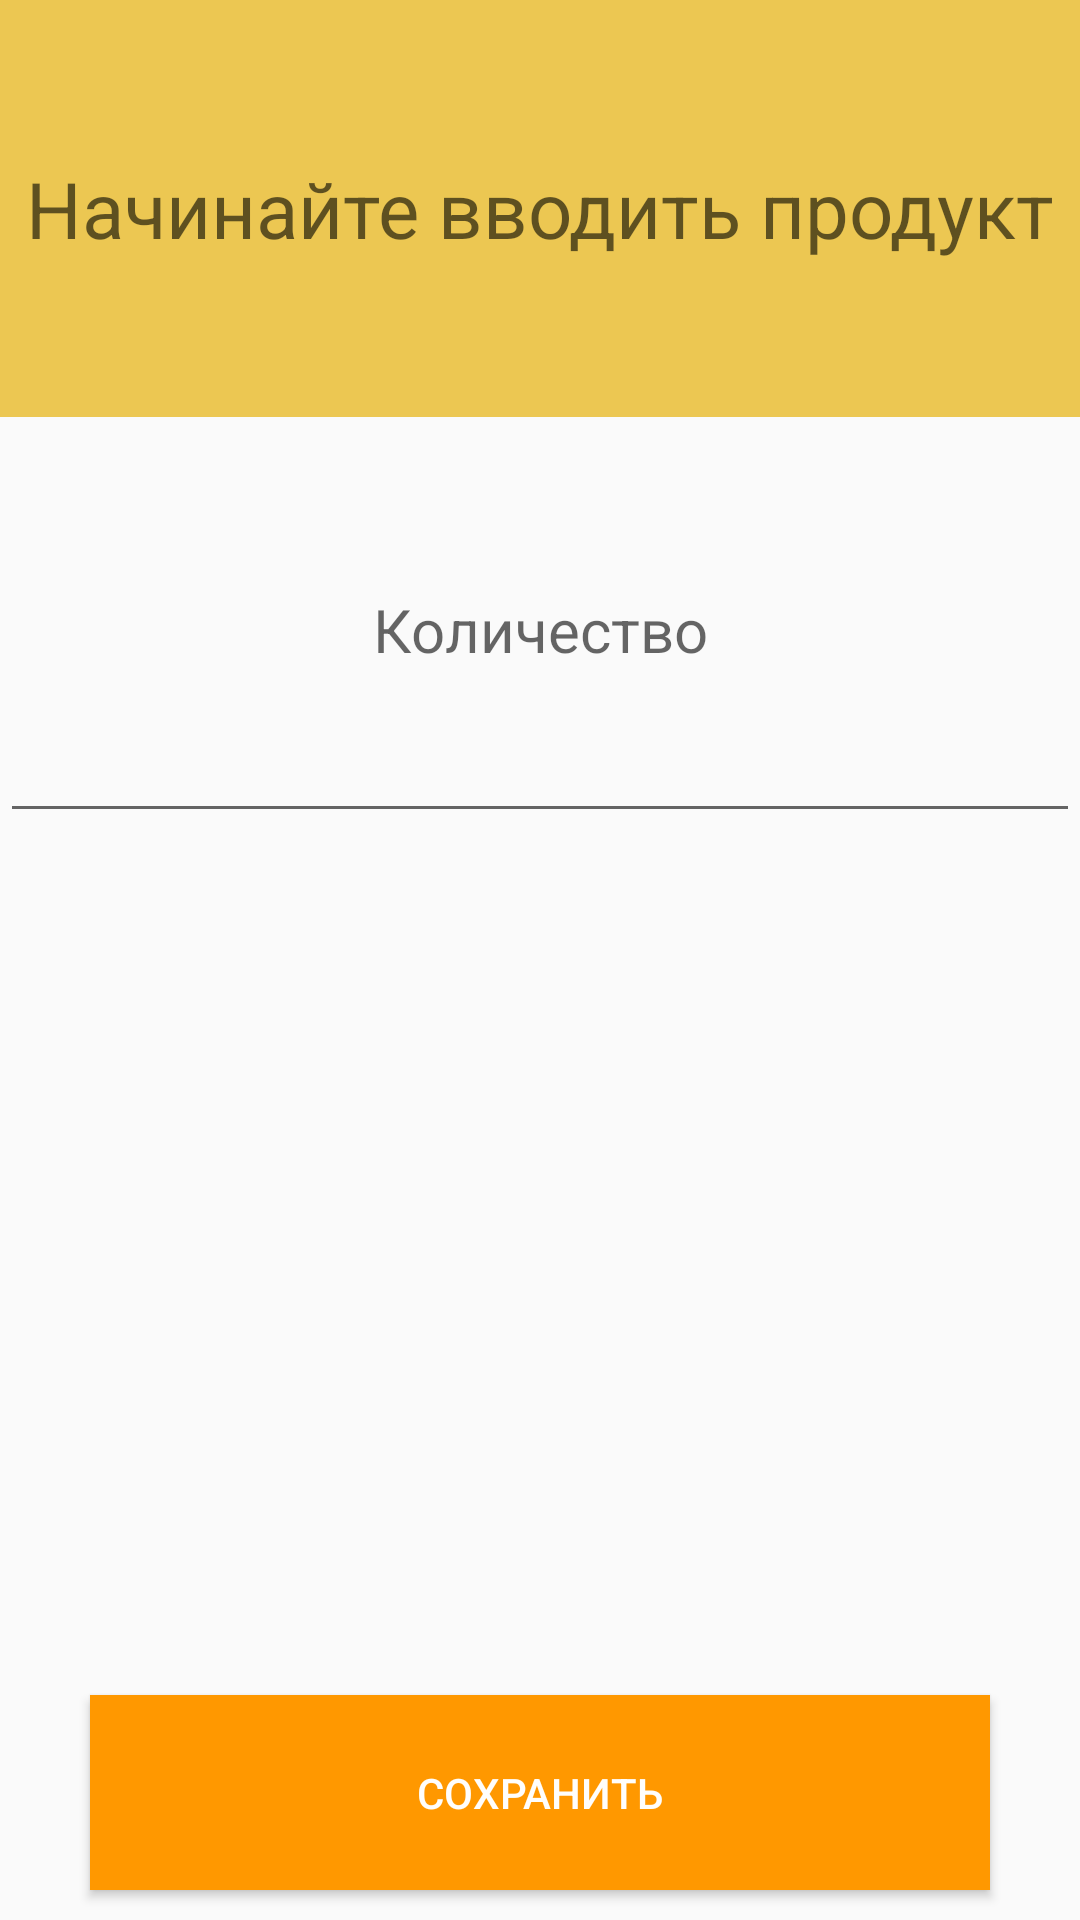

Here is an Android app screen rendered from its layout file. Give the layout XML and the strings, colors and styles it references.
<!-- AndroidManifest.xml: application theme AppTheme -->
<!-- res/layout/activity_products_to_add1.xml -->
<?xml version="1.0" encoding="utf-8"?>
<LinearLayout xmlns:android="http://schemas.android.com/apk/res/android"
    xmlns:tools="http://schemas.android.com/tools"
    android:layout_width="match_parent"
    android:layout_height="match_parent"
    android:orientation="vertical"
    tools:context=".MainActivity">

<LinearLayout
    android:layout_width="match_parent"
    android:layout_height="match_parent"
    android:orientation="vertical"
    android:layout_weight="1">


    <AutoCompleteTextView
        android:id="@+id/autoCompleteTextView"
        android:layout_width="match_parent"
        android:layout_height="match_parent"
        android:layout_weight="1"
        android:gravity="center"
        android:textSize="26sp"
        android:background="@color/color3"
        android:textColor="#fff"
        android:hint="Начинайте вводить продукт"
        android:dropDownAnchor="@+id/autoCompleteTextView"/>

    <EditText
        android:id="@+id/et1"
        android:layout_width="match_parent"
        android:layout_height="match_parent"
        android:layout_weight="1"
        android:gravity="center"
        android:hint="Количество"
        android:inputType="number"
        android:textColor="#FF9800"
        android:textSize="20sp" />

    <TextView
        android:layout_width="match_parent"
        android:layout_height="match_parent"
        android:layout_weight="1"/>
    <TextView
        android:layout_width="match_parent"
        android:layout_height="match_parent"
        android:layout_weight="1"/>
</LinearLayout>

    <Button
        android:id="@+id/button_set_product1"
        android:layout_width="300dp"
        android:layout_height="150dp"
        android:layout_gravity="center"
        android:layout_margin="10dp"
        android:layout_weight="1"
        android:background="#FF9800"
        android:text="Сохранить"
        android:textColor="#FCFFFFFF" />

</LinearLayout>
<!-- resources referenced by this layout -->
<resources>
  <color name="color3">#ECC752</color>
  <style name="AppTheme" parent="Theme.AppCompat.DayNight.DarkActionBar">
          
          <item name="colorPrimary">@color/actionbar_background</item>
          <item name="titleTextColor">#FFFFFF</item>
          <item name="colorSecondary">#FFFFFF</item>
          <item name="itemIconTint">#000000</item>
      </style>
  <color name="actionbar_background">#FF9800</color>
</resources>
